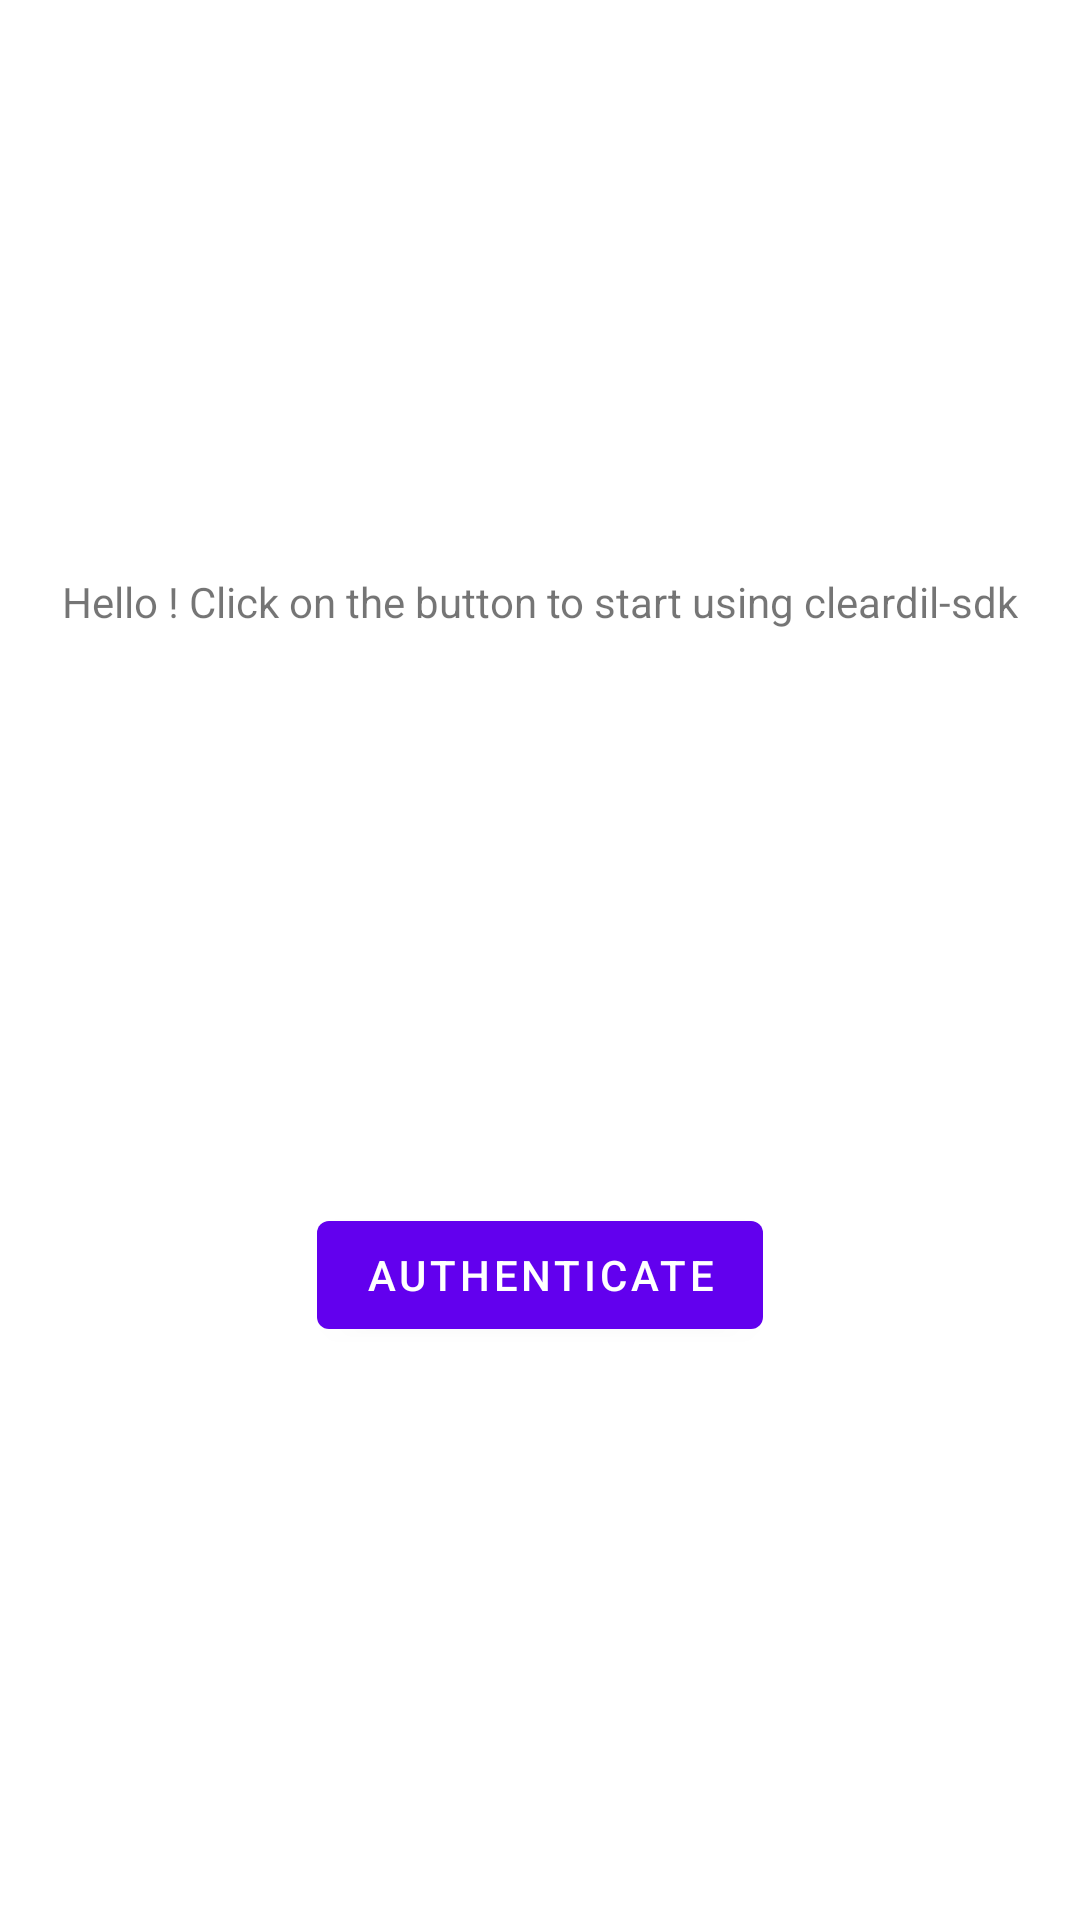

Layout XML and referenced resources for this Android screen:
<!-- AndroidManifest.xml: application theme Theme.Cleardilsdkandroidexample -->
<!-- res/layout/fragment_first.xml -->
<?xml version="1.0" encoding="utf-8"?>

<androidx.constraintlayout.widget.ConstraintLayout xmlns:android="http://schemas.android.com/apk/res/android"
    xmlns:app="http://schemas.android.com/apk/res-auto"
    xmlns:tools="http://schemas.android.com/tools"
    android:layout_width="match_parent"
    android:layout_height="match_parent"
    tools:context=".FirstFragment">

    <TextView
        android:id="@+id/textview_first"
        android:layout_width="wrap_content"
        android:layout_height="wrap_content"
        android:text="@string/hello_first_fragment"
        app:layout_constraintBottom_toTopOf="@id/button_authenticate"
        app:layout_constraintEnd_toEndOf="parent"
        app:layout_constraintStart_toStartOf="parent"
        app:layout_constraintTop_toTopOf="parent" />

    <Button
        android:id="@+id/button_authenticate"
        android:layout_width="wrap_content"
        android:layout_height="wrap_content"
        android:text="@string/authenticate"
        app:layout_constraintBottom_toBottomOf="parent"
        app:layout_constraintEnd_toEndOf="parent"
        app:layout_constraintStart_toStartOf="parent"
        app:layout_constraintTop_toBottomOf="@id/textview_first" />
</androidx.constraintlayout.widget.ConstraintLayout>
<!-- resources referenced by this layout -->
<resources>
  <string name="authenticate">Authenticate</string>
  <string name="hello_first_fragment">Hello ! Click on the button to start using cleardil-sdk</string>
  <style name="Theme.Cleardilsdkandroidexample" parent="Theme.MaterialComponents.DayNight.DarkActionBar">
          
          <item name="colorPrimary">@color/purple_500</item>
          <item name="colorPrimaryVariant">@color/purple_700</item>
          <item name="colorOnPrimary">@color/white</item>
          
          <item name="colorSecondary">@color/teal_200</item>
          <item name="colorSecondaryVariant">@color/teal_700</item>
          <item name="colorOnSecondary">@color/black</item>
          
          <item name="android:statusBarColor" tools:targetApi="l">?attr/colorPrimaryVariant</item>
          
      </style>
  <!-- not gathered from this repository: default colours our renderer supplied (Android Studio template values) -->
  <color name="purple_500">#FF6200EE</color>
  <color name="purple_700">#FF3700B3</color>
  <color name="teal_200">#FF03DAC5</color>
  <color name="teal_700">#FF018786</color>
  <color name="black">#FF000000</color>
  <color name="white">#FFFFFFFF</color>
</resources>
